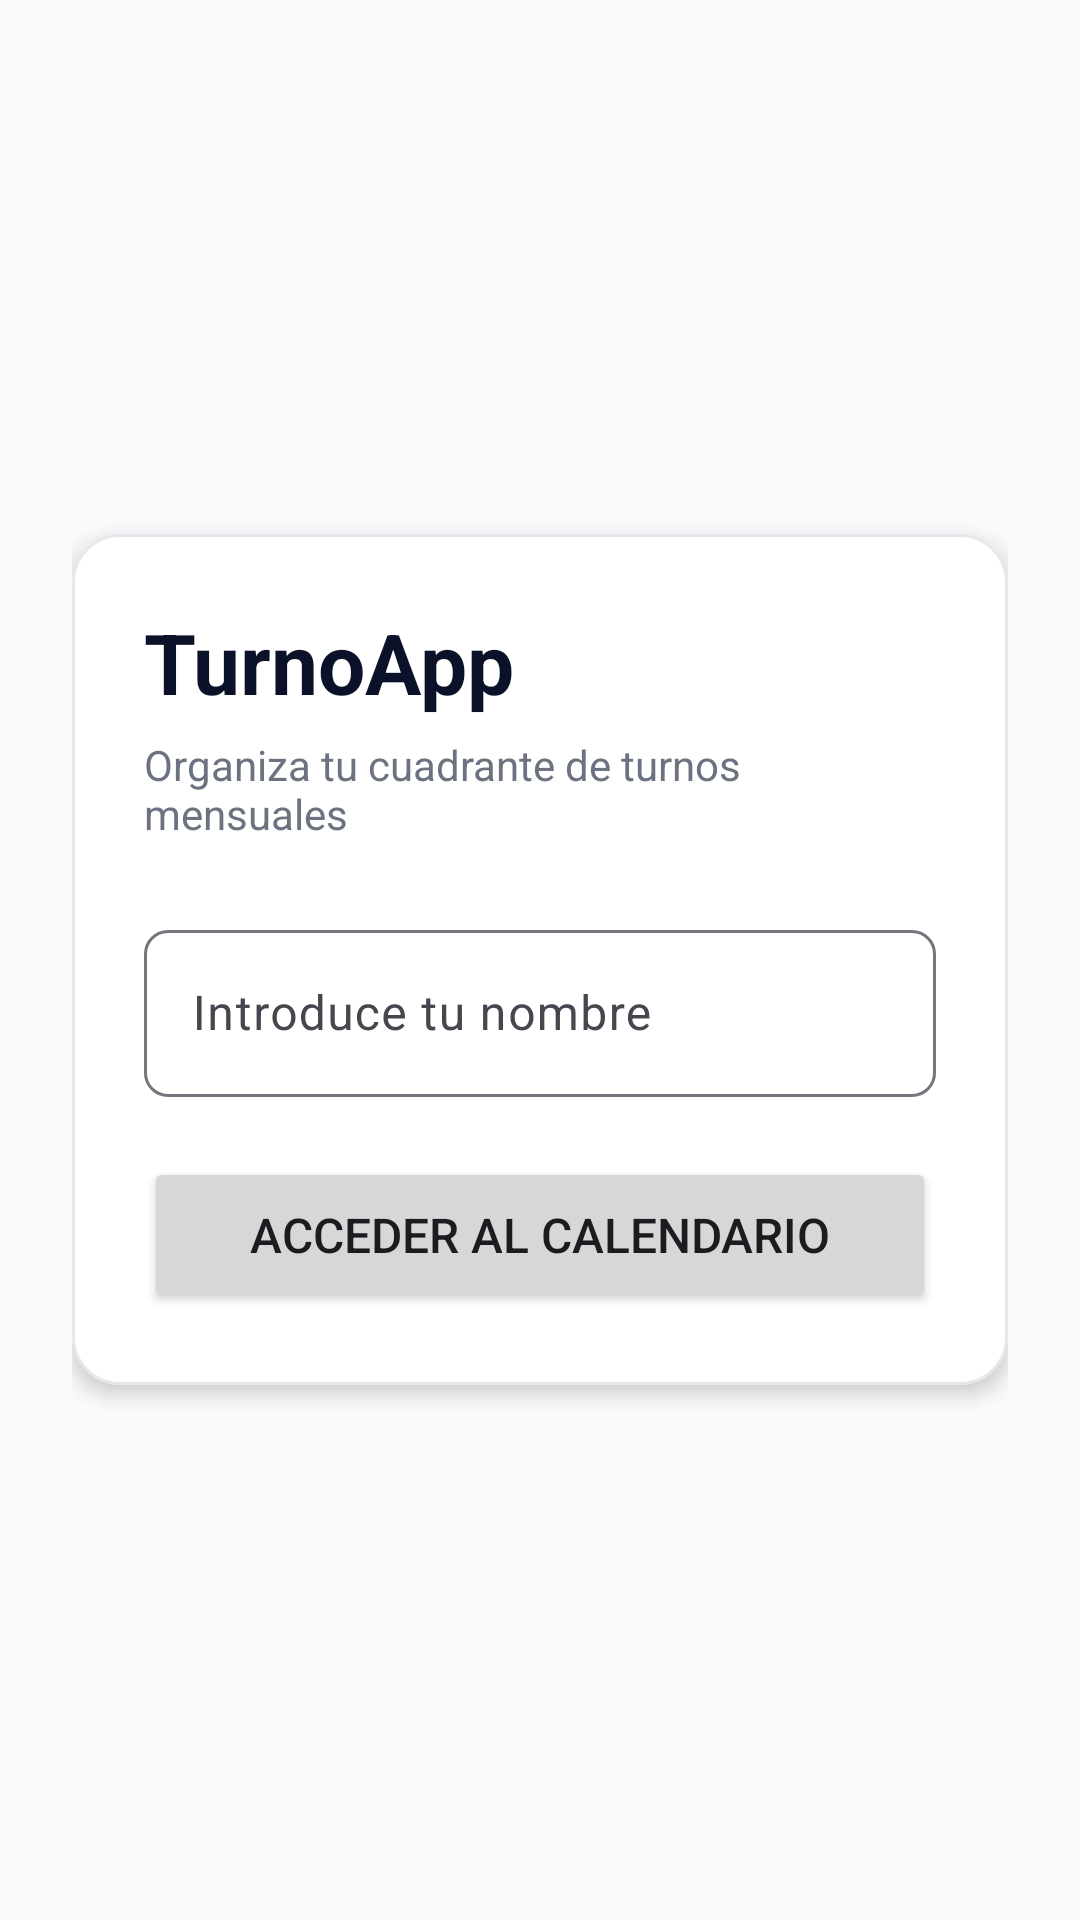

Android layout source for this screen:
<!-- AndroidManifest.xml: application theme Theme.MiTurnoApp -->
<!-- res/layout/activity_session.xml -->
<?xml version="1.0" encoding="utf-8"?>
<LinearLayout xmlns:android="http://schemas.android.com/apk/res/android"
    xmlns:app="http://schemas.android.com/apk/res-auto"
    android:layout_width="match_parent"
    android:layout_height="match_parent"
    android:background="#F9FAFB"
    android:gravity="center"
    android:orientation="vertical"
    android:padding="24dp">

    
    <com.google.android.material.card.MaterialCardView
        android:layout_width="match_parent"
        android:layout_height="wrap_content"
        app:cardCornerRadius="16dp"
        app:cardElevation="4dp"
        app:cardBackgroundColor="@android:color/white"
        app:strokeColor="#E5E7EB"
        app:strokeWidth="1dp">

        <LinearLayout
            android:layout_width="match_parent"
            android:layout_height="wrap_content"
            android:orientation="vertical"
            android:padding="24dp">

            
            <TextView
                android:layout_width="wrap_content"
                android:layout_height="wrap_content"
                android:text="TurnoApp"
                android:textColor="#0A1128"
                android:textSize="28sp"
                android:textStyle="bold"
                android:layout_marginBottom="6dp" />

            
            <TextView
                android:layout_width="wrap_content"
                android:layout_height="wrap_content"
                android:text="Organiza tu cuadrante de turnos mensuales"
                android:textColor="#6B7280"
                android:textSize="14sp"
                android:layout_marginBottom="24dp" />

            
            <com.google.android.material.textfield.TextInputLayout
                android:layout_width="match_parent"
                android:layout_height="wrap_content"
                android:layout_marginBottom="20dp"
                app:boxBackgroundMode="outline"
                app:boxCornerRadiusBottomEnd="8dp"
                app:boxCornerRadiusBottomStart="8dp"
                app:boxCornerRadiusTopEnd="8dp"
                app:boxCornerRadiusTopStart="8dp">

                <com.google.android.material.textfield.TextInputEditText
                    android:id="@+id/etName"
                    android:layout_width="match_parent"
                    android:layout_height="wrap_content"
                    android:hint="Introduce tu nombre"
                    android:inputType="textPersonName"
                    android:maxLines="1" />

            </com.google.android.material.textfield.TextInputLayout>

            
            <Button
                android:id="@+id/btnGetStarted"
                android:layout_width="match_parent"
                android:layout_height="52dp"
                android:text="Acceder al Calendario"
                android:textSize="16sp"
                app:cornerRadius="8dp" />

        </LinearLayout>

    </com.google.android.material.card.MaterialCardView>

</LinearLayout>
<!-- resources referenced by this layout -->
<resources>
  <style name="Theme.MiTurnoApp" parent="Base.Theme.MiTurnoApp" />
  <style name="Base.Theme.MiTurnoApp" parent="Theme.Material3.DayNight.NoActionBar">
          
          
      </style>
</resources>
